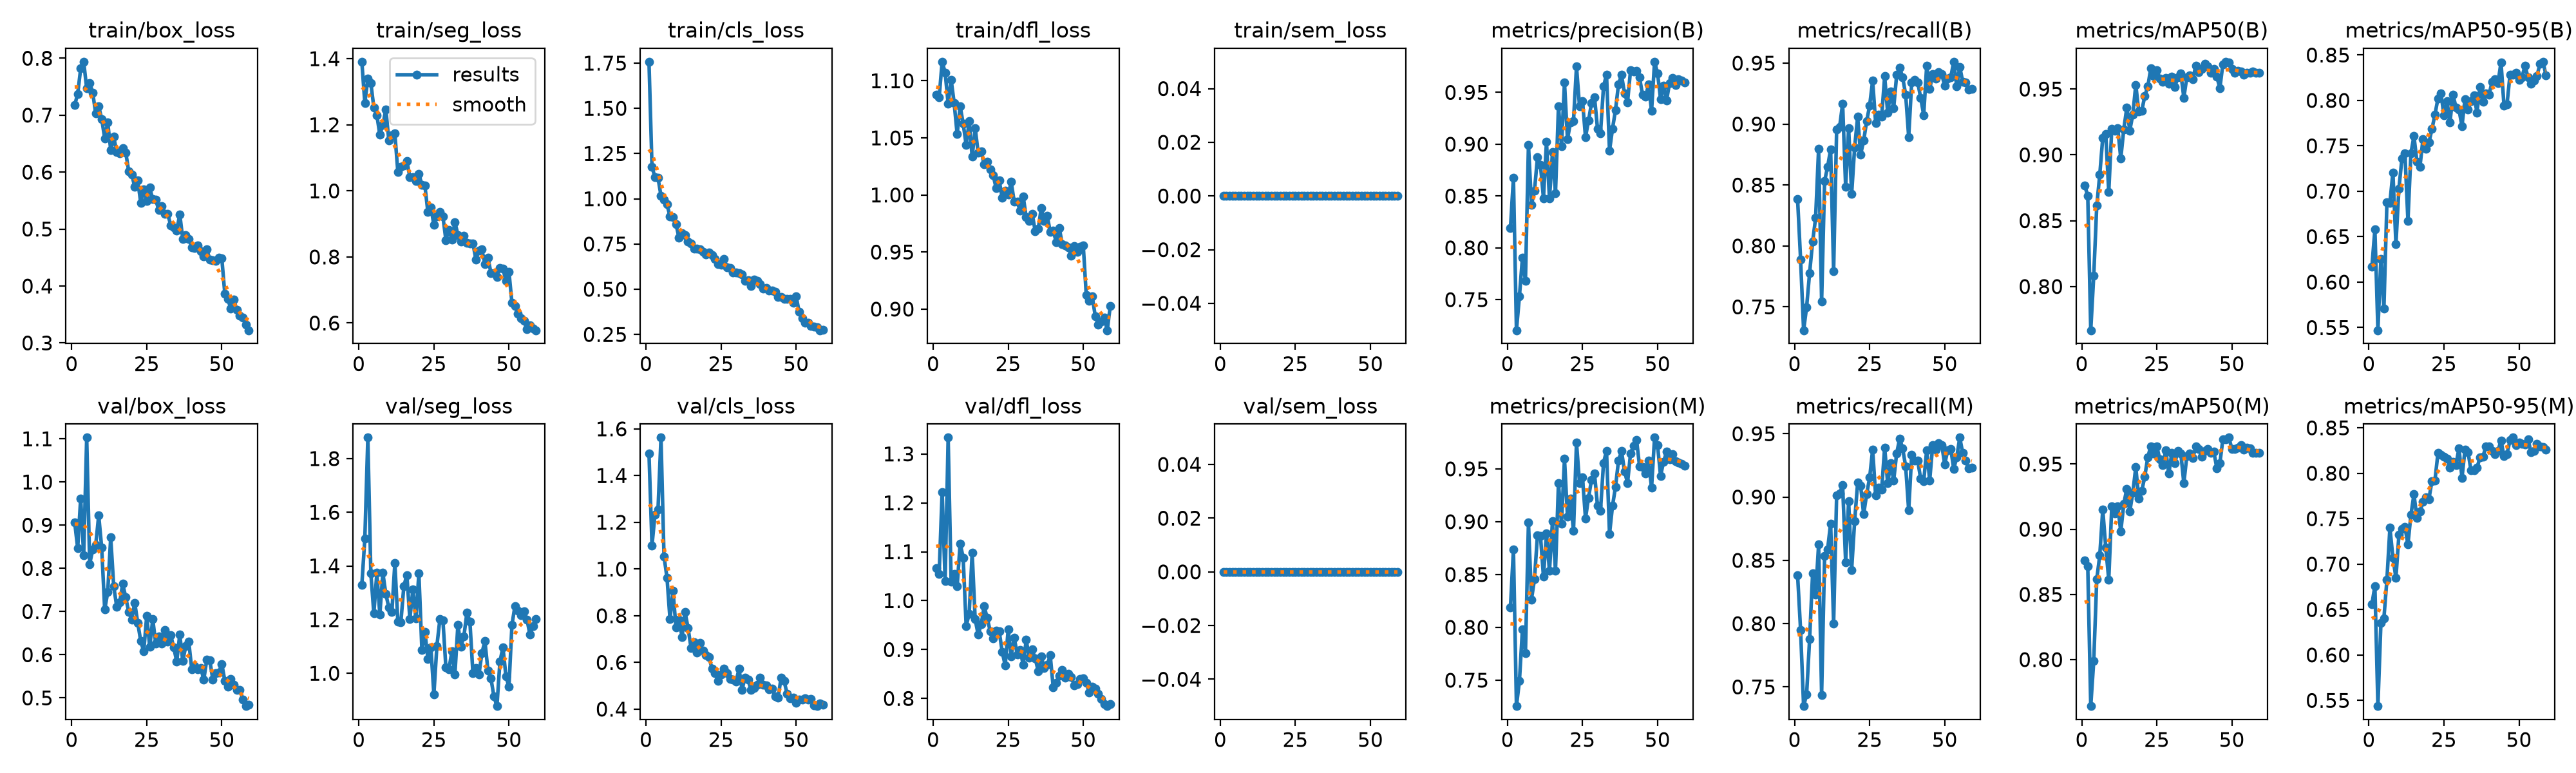

Data behind this chart, as committed beside it:
epoch, time, train/box_loss, train/seg_loss, train/cls_loss, train/dfl_loss, train/sem_loss, metrics/precision(B), metrics/recall(B), metrics/mAP50(B), metrics/mAP50-95(B), metrics/precision(M), metrics/recall(M), metrics/mAP50(M), metrics/mAP50-95(M), val/box_loss, val/seg_loss, val/cls_loss, val/dfl_loss, val/sem_loss, lr/pg0, lr/pg1, lr/pg2
1, 171.1, 0.7177, 1.391, 1.758, 1.088, 0, 0.819, 0.8383, 0.8765, 0.6169, 0.819, 0.8383, 0.8761, 0.6557, 0.9068, 1.329, 1.494, 1.067, 0, 0.0003652, 0.0003652, 0.0003652
2, 323.9, 0.7371, 1.266, 1.178, 1.085, 0, 0.8674, 0.7888, 0.8691, 0.658, 0.8738, 0.7947, 0.8717, 0.6759, 0.8468, 1.502, 1.101, 1.055, 0, 0.0007234, 0.0007234, 0.0007234
3, 467.4, 0.7819, 1.34, 1.118, 1.117, 0, 0.7205, 0.7308, 0.7668, 0.547, 0.7255, 0.7348, 0.7643, 0.5437, 0.9623, 1.878, 1.233, 1.222, 0, 0.001069, 0.001069, 0.001069
4, 610.4, 0.7938, 1.327, 1.116, 1.107, 0, 0.7535, 0.7497, 0.8083, 0.6258, 0.7496, 0.7439, 0.7991, 0.6351, 0.8298, 1.373, 1.253, 1.04, 0, 0.001056, 0.001056, 0.001056
5, 750.5, 0.7469, 1.252, 1.017, 1.08, 0, 0.7906, 0.7778, 0.8614, 0.5706, 0.7984, 0.7878, 0.8616, 0.6405, 1.103, 1.223, 1.563, 1.333, 0, 0.001038, 0.001038, 0.001038
6, 890.7, 0.7567, 1.229, 0.9952, 1.101, 0, 0.7681, 0.8034, 0.8849, 0.6877, 0.7756, 0.8396, 0.8799, 0.6829, 0.8102, 1.374, 1.054, 1.039, 0, 0.001019, 0.001019, 0.001019
7, 1031, 0.7396, 1.17, 0.9685, 1.081, 0, 0.8995, 0.8229, 0.9131, 0.6875, 0.8995, 0.8229, 0.915, 0.7399, 0.8432, 1.219, 0.963, 1.055, 0, 0.001001, 0.001001, 0.001001
8, 1181, 0.7032, 1.2, 0.9036, 1.053, 0, 0.8418, 0.8797, 0.9157, 0.7206, 0.8264, 0.8625, 0.8857, 0.707, 0.8537, 1.374, 0.785, 1.03, 0, 0.0009827, 0.0009827, 0.0009827
9, 1329, 0.7158, 1.246, 0.899, 1.078, 0, 0.8549, 0.7543, 0.8719, 0.6417, 0.8454, 0.7438, 0.8613, 0.6849, 0.9226, 1.295, 0.9071, 1.117, 0, 0.0009643, 0.0009643, 0.0009643
10, 1477, 0.6933, 1.152, 0.8604, 1.063, 0, 0.8873, 0.8532, 0.9199, 0.703, 0.8873, 0.8532, 0.9175, 0.7321, 0.8477, 1.245, 0.7487, 1.088, 0, 0.000946, 0.000946, 0.000946
11, 1626, 0.6595, 1.169, 0.784, 1.044, 0, 0.8799, 0.865, 0.9182, 0.7359, 0.8867, 0.8588, 0.9119, 0.7385, 0.7046, 1.228, 0.7826, 0.9482, 0, 0.0009277, 0.0009277, 0.0009277
12, 1774, 0.6876, 1.174, 0.8115, 1.065, 0, 0.848, 0.8791, 0.9203, 0.7418, 0.848, 0.8791, 0.9175, 0.7411, 0.7447, 1.41, 0.7093, 0.9732, 0, 0.0009094, 0.0009094, 0.0009094
13, 1922, 0.6389, 1.057, 0.8007, 1.033, 0, 0.9022, 0.7794, 0.8973, 0.6674, 0.8888, 0.8003, 0.8982, 0.7216, 0.8717, 1.191, 0.8163, 1.098, 0, 0.000891, 0.000891, 0.000891
14, 2069, 0.6624, 1.073, 0.7626, 1.059, 0, 0.8475, 0.8953, 0.9194, 0.7419, 0.8534, 0.9012, 0.9194, 0.7542, 0.759, 1.19, 0.7485, 0.9617, 0, 0.0008727, 0.0008727, 0.0008727
15, 2218, 0.635, 1.077, 0.7512, 1.037, 0, 0.8921, 0.8977, 0.9357, 0.7607, 0.9003, 0.903, 0.9309, 0.7768, 0.7113, 1.326, 0.6629, 0.9304, 0, 0.0008544, 0.0008544, 0.0008544
16, 2366, 0.6333, 1.091, 0.7241, 1.038, 0, 0.8527, 0.9168, 0.9185, 0.7328, 0.8535, 0.9093, 0.9136, 0.7508, 0.7216, 1.366, 0.6854, 0.9513, 0, 0.000836, 0.000836, 0.000836
17, 2513, 0.6415, 1.041, 0.7259, 1.027, 0, 0.9366, 0.8486, 0.9304, 0.7268, 0.9366, 0.8486, 0.9278, 0.7578, 0.7643, 1.202, 0.6419, 0.9884, 0, 0.0008177, 0.0008177, 0.0008177
18, 2661, 0.6345, 1.042, 0.7195, 1.029, 0, 0.8979, 0.8968, 0.9532, 0.7573, 0.8979, 0.8968, 0.9475, 0.7684, 0.733, 1.313, 0.6833, 0.9646, 0, 0.0007994, 0.0007994, 0.0007994
19, 2808, 0.6017, 1.029, 0.7079, 1.022, 0, 0.9596, 0.8425, 0.9329, 0.7466, 0.9596, 0.8425, 0.9236, 0.7734, 0.6992, 1.204, 0.652, 0.9378, 0, 0.000781, 0.000781, 0.000781
20, 2956, 0.5962, 1.051, 0.6925, 1.017, 0, 0.9048, 0.8809, 0.9337, 0.7537, 0.9048, 0.8809, 0.9295, 0.7716, 0.6817, 1.373, 0.6321, 0.9232, 0, 0.0007627, 0.0007627, 0.0007627
21, 3102, 0.574, 1.019, 0.7028, 1.006, 0, 0.9212, 0.9059, 0.9447, 0.7685, 0.9219, 0.9114, 0.9404, 0.7916, 0.7203, 1.087, 0.6227, 0.9387, 0, 0.0007444, 0.0007444, 0.0007444
22, 3249, 0.5853, 1.016, 0.6881, 1.013, 0, 0.9225, 0.875, 0.9519, 0.7843, 0.8912, 0.9089, 0.9553, 0.7921, 0.6742, 1.155, 0.5726, 0.9375, 0, 0.000726, 0.000726, 0.000726
23, 3397, 0.5463, 0.9354, 0.6684, 0.9975, 0, 0.9749, 0.8864, 0.9658, 0.8022, 0.9749, 0.8864, 0.9636, 0.8223, 0.6316, 1.054, 0.5553, 0.8955, 0, 0.0007077, 0.0007077, 0.0007077
24, 3545, 0.5696, 0.9505, 0.6405, 1.004, 0, 0.9368, 0.9022, 0.9598, 0.8079, 0.9368, 0.9022, 0.9581, 0.8205, 0.608, 1.097, 0.5212, 0.8676, 0, 0.0006894, 0.0006894, 0.0006894
25, 3692, 0.549, 0.897, 0.6366, 1, 0, 0.9417, 0.9153, 0.9641, 0.7833, 0.9417, 0.9153, 0.9636, 0.818, 0.6901, 0.9213, 0.5492, 0.9415, 0, 0.000671, 0.000671, 0.000671
26, 3840, 0.5725, 0.9227, 0.667, 1.011, 0, 0.9069, 0.9355, 0.9579, 0.7994, 0.9031, 0.9375, 0.9536, 0.8163, 0.6179, 1.102, 0.573, 0.8857, 0, 0.0006527, 0.0006527, 0.0006527
27, 3987, 0.5522, 0.937, 0.6223, 0.994, 0, 0.9226, 0.9011, 0.9554, 0.7758, 0.9226, 0.9011, 0.949, 0.8062, 0.6826, 1.202, 0.5554, 0.9244, 0, 0.0006344, 0.0006344, 0.0006344
28, 4134, 0.5516, 0.9224, 0.6173, 0.994, 0, 0.9396, 0.9077, 0.9587, 0.8064, 0.9396, 0.9077, 0.9603, 0.8127, 0.6256, 1.198, 0.5304, 0.8903, 0, 0.000616, 0.000616, 0.000616
29, 4283, 0.5334, 0.8513, 0.591, 0.9861, 0, 0.9455, 0.9061, 0.954, 0.7924, 0.9455, 0.9061, 0.9425, 0.8093, 0.6426, 1.021, 0.5268, 0.8991, 0, 0.0005977, 0.0005977, 0.0005977
30, 4431, 0.5407, 0.8821, 0.5928, 0.9986, 0, 0.915, 0.9392, 0.9594, 0.7899, 0.915, 0.9392, 0.9587, 0.8278, 0.6267, 1.014, 0.5178, 0.8684, 0, 0.0005794, 0.0005794, 0.0005794
31, 4578, 0.527, 0.8523, 0.5875, 0.9805, 0, 0.9108, 0.9092, 0.9515, 0.7718, 0.9106, 0.9108, 0.9505, 0.7949, 0.6568, 1.082, 0.5736, 0.9196, 0, 0.0005611, 0.0005611, 0.0005611
32, 4726, 0.5266, 0.9057, 0.581, 0.9774, 0, 0.9556, 0.9266, 0.959, 0.8012, 0.9556, 0.9266, 0.96, 0.8258, 0.6308, 0.9963, 0.4838, 0.8839, 0, 0.0005427, 0.0005427, 0.0005427
33, 4874, 0.5065, 0.8669, 0.5458, 0.9836, 0, 0.9672, 0.9131, 0.962, 0.79, 0.9672, 0.9131, 0.9583, 0.8235, 0.6454, 1.181, 0.535, 0.8999, 0, 0.0005244, 0.0005244, 0.0005244
34, 5022, 0.5031, 0.8461, 0.5504, 0.9681, 0, 0.8937, 0.9404, 0.9435, 0.7989, 0.8884, 0.9346, 0.9353, 0.8034, 0.6166, 1.099, 0.5256, 0.8818, 0, 0.0005061, 0.0005061, 0.0005061
35, 5169, 0.4974, 0.8648, 0.518, 0.9702, 0, 0.9151, 0.9461, 0.9589, 0.8057, 0.9151, 0.9461, 0.956, 0.8032, 0.5841, 1.138, 0.4812, 0.856, 0, 0.0004877, 0.0004877, 0.0004877
36, 5316, 0.5261, 0.8426, 0.5544, 0.9884, 0, 0.9331, 0.9383, 0.9606, 0.7867, 0.9331, 0.9383, 0.958, 0.806, 0.6473, 1.226, 0.4895, 0.886, 0, 0.0004694, 0.0004694, 0.0004694
37, 5464, 0.4827, 0.8412, 0.5463, 0.977, 0, 0.958, 0.924, 0.9576, 0.815, 0.958, 0.924, 0.9547, 0.8175, 0.5856, 1.192, 0.505, 0.862, 0, 0.0004511, 0.0004511, 0.0004511
38, 5612, 0.4892, 0.8405, 0.529, 0.9815, 0, 0.9667, 0.8894, 0.9679, 0.7988, 0.9667, 0.8894, 0.9633, 0.8185, 0.62, 1, 0.5345, 0.8685, 0, 0.0004327, 0.0004327, 0.0004327
39, 5759, 0.4828, 0.7924, 0.5024, 0.9678, 0, 0.9489, 0.9341, 0.9628, 0.808, 0.9477, 0.9332, 0.9616, 0.8296, 0.6298, 1.019, 0.5032, 0.888, 0, 0.0004144, 0.0004144, 0.0004144
40, 5909, 0.4684, 0.8197, 0.5058, 0.9689, 0, 0.9405, 0.9365, 0.9653, 0.8062, 0.9366, 0.9287, 0.9557, 0.8299, 0.5658, 0.995, 0.5011, 0.8226, 0, 0.0003961, 0.0003961, 0.0003961
41, 6057, 0.4672, 0.8222, 0.4945, 0.9587, 0, 0.9712, 0.9344, 0.9694, 0.8202, 0.9646, 0.9288, 0.9601, 0.8248, 0.5737, 1.076, 0.4847, 0.8323, 0, 0.0003777, 0.0003777, 0.0003777
42, 6204, 0.4709, 0.7779, 0.4934, 0.9713, 0, 0.97, 0.9216, 0.9673, 0.8234, 0.9716, 0.9144, 0.9616, 0.8214, 0.5662, 1.12, 0.4869, 0.8469, 0, 0.0003594, 0.0003594, 0.0003594
43, 6352, 0.4606, 0.7982, 0.4863, 0.9568, 0, 0.9709, 0.9074, 0.9624, 0.8194, 0.9775, 0.9124, 0.9584, 0.8247, 0.5691, 1.01, 0.4559, 0.8587, 0, 0.0003411, 0.0003411, 0.0003411
44, 6499, 0.4515, 0.7514, 0.4557, 0.956, 0, 0.9644, 0.9481, 0.9655, 0.842, 0.9525, 0.9371, 0.9595, 0.8362, 0.5424, 0.981, 0.4488, 0.8421, 0, 0.0003227, 0.0003227, 0.0003227
45, 6646, 0.4646, 0.7504, 0.4587, 0.9539, 0, 0.9475, 0.9288, 0.9596, 0.7942, 0.9519, 0.9132, 0.9465, 0.8186, 0.5885, 0.9138, 0.5352, 0.8507, 0, 0.0003044, 0.0003044, 0.0003044
46, 6794, 0.4467, 0.7397, 0.448, 0.947, 0, 0.9457, 0.9409, 0.9505, 0.7959, 0.9457, 0.9409, 0.9505, 0.8212, 0.5868, 0.8778, 0.5207, 0.8444, 0, 0.0002861, 0.0002861, 0.0002861
47, 6941, 0.4454, 0.7664, 0.445, 0.955, 0, 0.9578, 0.9372, 0.9688, 0.8282, 0.9578, 0.9372, 0.9688, 0.8365, 0.5431, 1.044, 0.4663, 0.8267, 0, 0.0002678, 0.0002678, 0.0002678
48, 7090, 0.4442, 0.764, 0.4484, 0.95, 0, 0.932, 0.9426, 0.9708, 0.8281, 0.932, 0.9426, 0.9688, 0.8392, 0.5575, 1.096, 0.4464, 0.829, 0, 0.0002494, 0.0002494, 0.0002494
49, 7237, 0.4498, 0.7273, 0.4255, 0.9547, 0, 0.9796, 0.9411, 0.9702, 0.8305, 0.9796, 0.9411, 0.9702, 0.8307, 0.5592, 0.9889, 0.4494, 0.8395, 0, 0.0002311, 0.0002311, 0.0002311
50, 7386, 0.4488, 0.7549, 0.462, 0.9559, 0, 0.9685, 0.9315, 0.9652, 0.8223, 0.9723, 0.926, 0.9616, 0.8335, 0.5789, 0.95, 0.4285, 0.8417, 0, 0.0002128, 0.0002128, 0.0002128
51, 7531, 0.3866, 0.6607, 0.3763, 0.9124, 0, 0.9434, 0.9371, 0.9622, 0.8258, 0.9434, 0.9371, 0.9613, 0.8322, 0.5401, 1.181, 0.4401, 0.8322, 0, 0.0001944, 0.0001944, 0.0001944
52, 7676, 0.377, 0.6516, 0.3413, 0.907, 0, 0.9567, 0.9382, 0.9637, 0.8382, 0.9567, 0.9382, 0.9626, 0.8318, 0.526, 1.251, 0.4418, 0.8122, 0, 0.0001761, 0.0001761, 0.0001761
53, 7822, 0.3604, 0.6288, 0.3134, 0.9109, 0, 0.9423, 0.9512, 0.9634, 0.8251, 0.9662, 0.9223, 0.9645, 0.8377, 0.5443, 1.233, 0.4465, 0.8246, 0, 0.0001578, 0.0001578, 0.0001578
54, 7968, 0.3759, 0.6155, 0.3159, 0.8939, 0, 0.9592, 0.9312, 0.961, 0.8185, 0.9592, 0.9312, 0.961, 0.8229, 0.5311, 1.215, 0.4404, 0.8205, 0, 0.0001394, 0.0001394, 0.0001394
55, 8113, 0.3579, 0.6061, 0.2987, 0.8864, 0, 0.964, 0.9469, 0.9622, 0.822, 0.964, 0.9469, 0.9626, 0.8249, 0.5191, 1.231, 0.4435, 0.8095, 0, 0.0001211, 0.0001211, 0.0001211
56, 8258, 0.3475, 0.5809, 0.295, 0.8889, 0, 0.9574, 0.9349, 0.9622, 0.8272, 0.9574, 0.9349, 0.962, 0.8323, 0.5186, 1.201, 0.4158, 0.7986, 0, 0.0001028, 0.0001028, 0.0001028
57, 8404, 0.3445, 0.5937, 0.2884, 0.8924, 0, 0.9629, 0.9344, 0.9634, 0.8405, 0.9562, 0.9286, 0.9588, 0.8298, 0.497, 1.144, 0.413, 0.7885, 0, 8.4436e-05, 8.4436e-05, 8.4436e-05
58, 8550, 0.332, 0.5842, 0.2734, 0.8815, 0, 0.9612, 0.9285, 0.9625, 0.8426, 0.9546, 0.9226, 0.9585, 0.829, 0.4811, 1.176, 0.4248, 0.7843, 0, 6.61045e-05, 6.61045e-05, 6.61045e-05
59, 8696, 0.3223, 0.5782, 0.2742, 0.9028, 0, 0.9594, 0.9289, 0.9625, 0.8273, 0.9529, 0.9231, 0.9588, 0.8259, 0.485, 1.202, 0.4197, 0.7882, 0, 4.7773e-05, 4.7773e-05, 4.7773e-05
